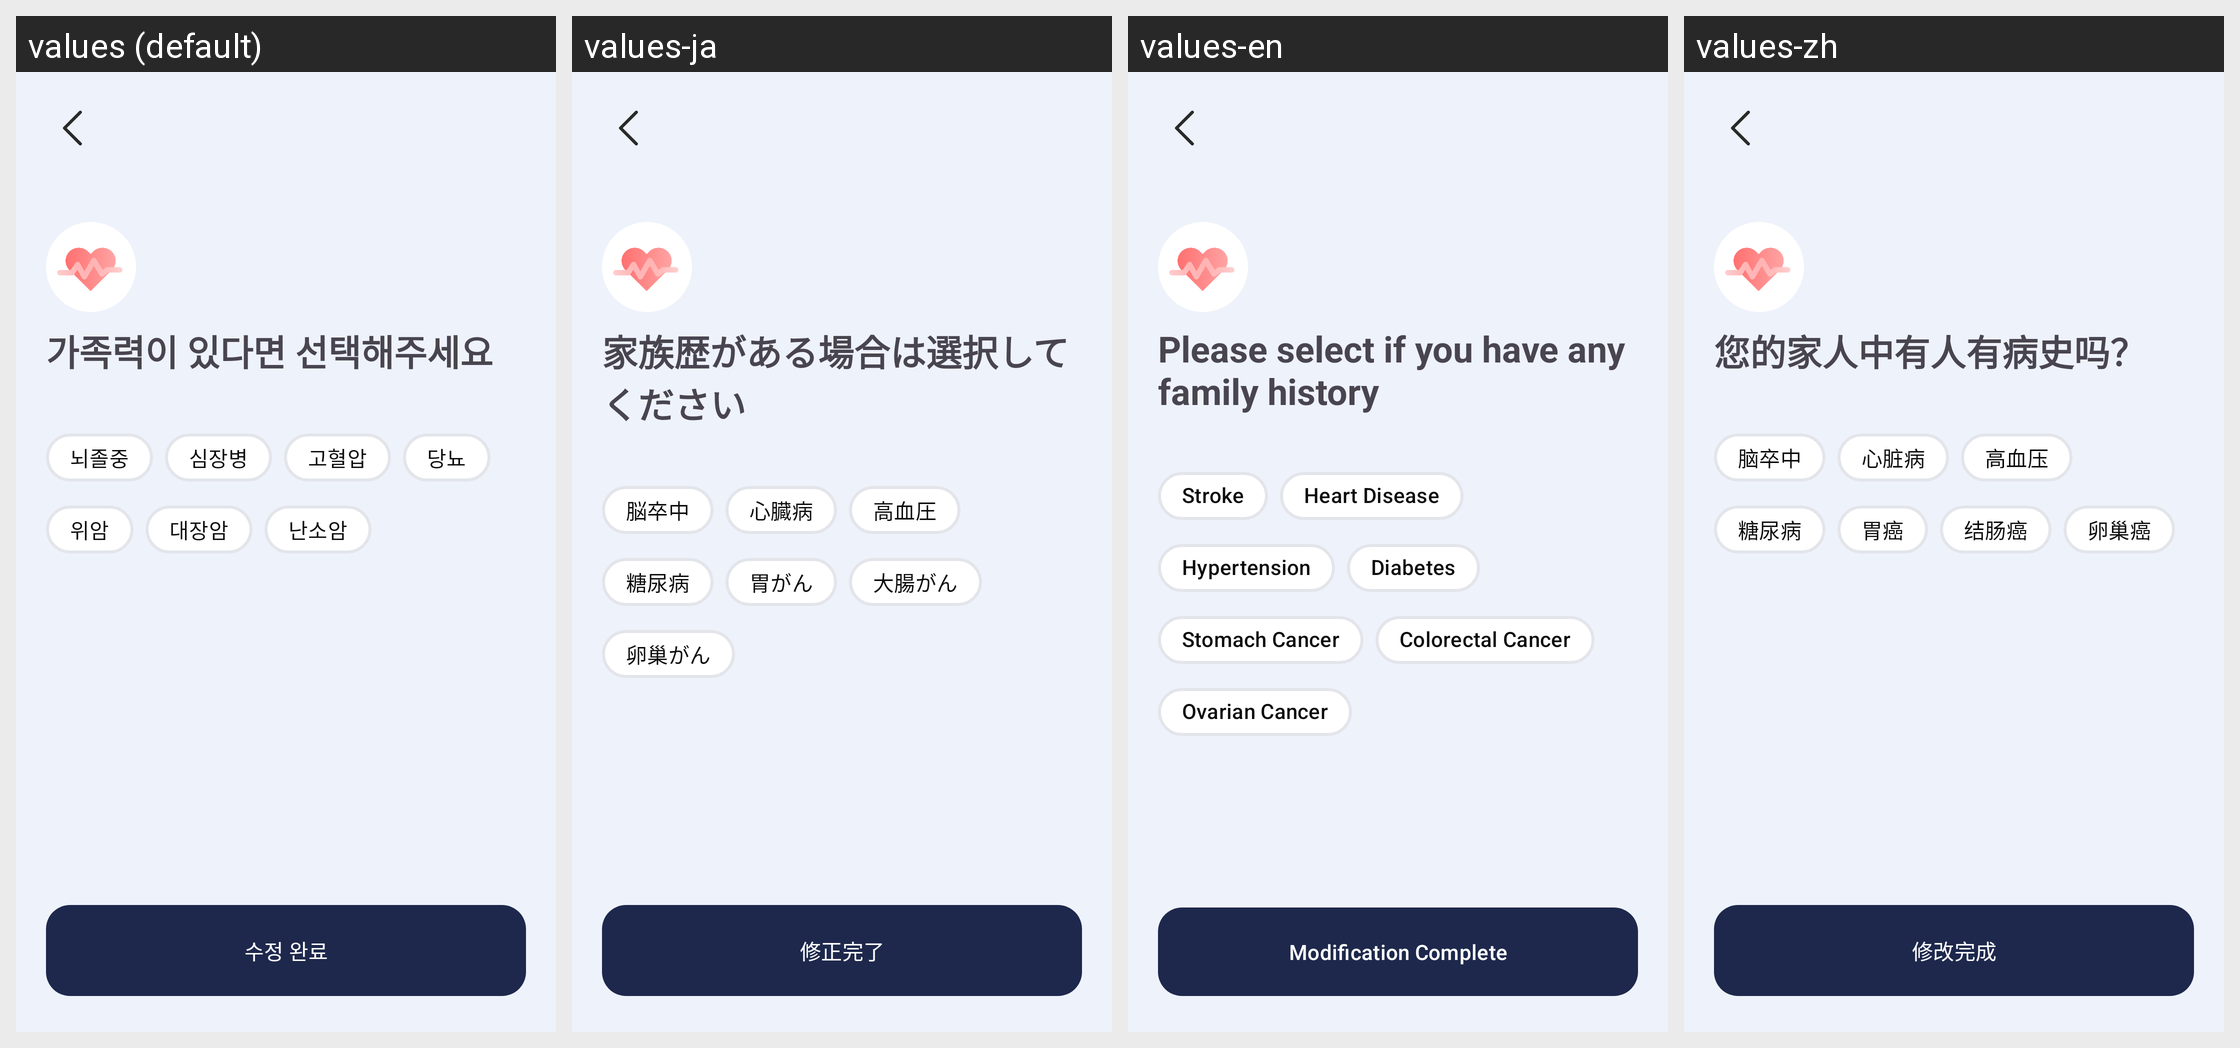

The same Android screen rendered under several of its app's locales, left to right. List the strings drawn on it with the default value and each locale's translation.
Android screen res/layout/fragment_edit_family_disease.xml rendered under 4 locales, left to right: values (default), values-ja, values-en, values-zh. Device: Nexus 5 (rendered at 1080×1920; each locale shown at half size, 540×960, under a caption strip naming it); theme Theme.MedicalConnect.
Strings drawn on this screen, with the default value and each locale's value (text and hints the layout hard-codes, and strings that could not be matched under every locale, appear in the picture but are not listed):

family_disease_title
  values: 가족력이 있다면 선택해주세요
  values-ja: 家族歴がある場合は選択してください
  values-en: Please select if you have any family history
  values-zh: 您的家人中有人有病史吗？

stroke
  values: 뇌졸중
  values-ja: 脳卒中
  values-en: Stroke
  values-zh: 脑卒中

heart_disease
  values: 심장병
  values-ja: 心臓病
  values-en: Heart Disease
  values-zh: 心脏病

hypertension
  values: 고혈압
  values-ja: 高血圧
  values-en: Hypertension
  values-zh: 高血压

diabetes
  values: 당뇨
  values-ja: 糖尿病
  values-en: Diabetes
  values-zh: 糖尿病

stomach_cancer
  values: 위암
  values-ja: 胃がん
  values-en: Stomach Cancer
  values-zh: 胃癌

colorectal_cancer
  values: 대장암
  values-ja: 大腸がん
  values-en: Colorectal Cancer
  values-zh: 结肠癌

ovarian_cancer
  values: 난소암
  values-ja: 卵巢がん
  values-en: Ovarian Cancer
  values-zh: 卵巢癌

modify_complete
  values: 수정 완료
  values-ja: 修正完了
  values-en: Modification Complete
  values-zh: 修改完成
